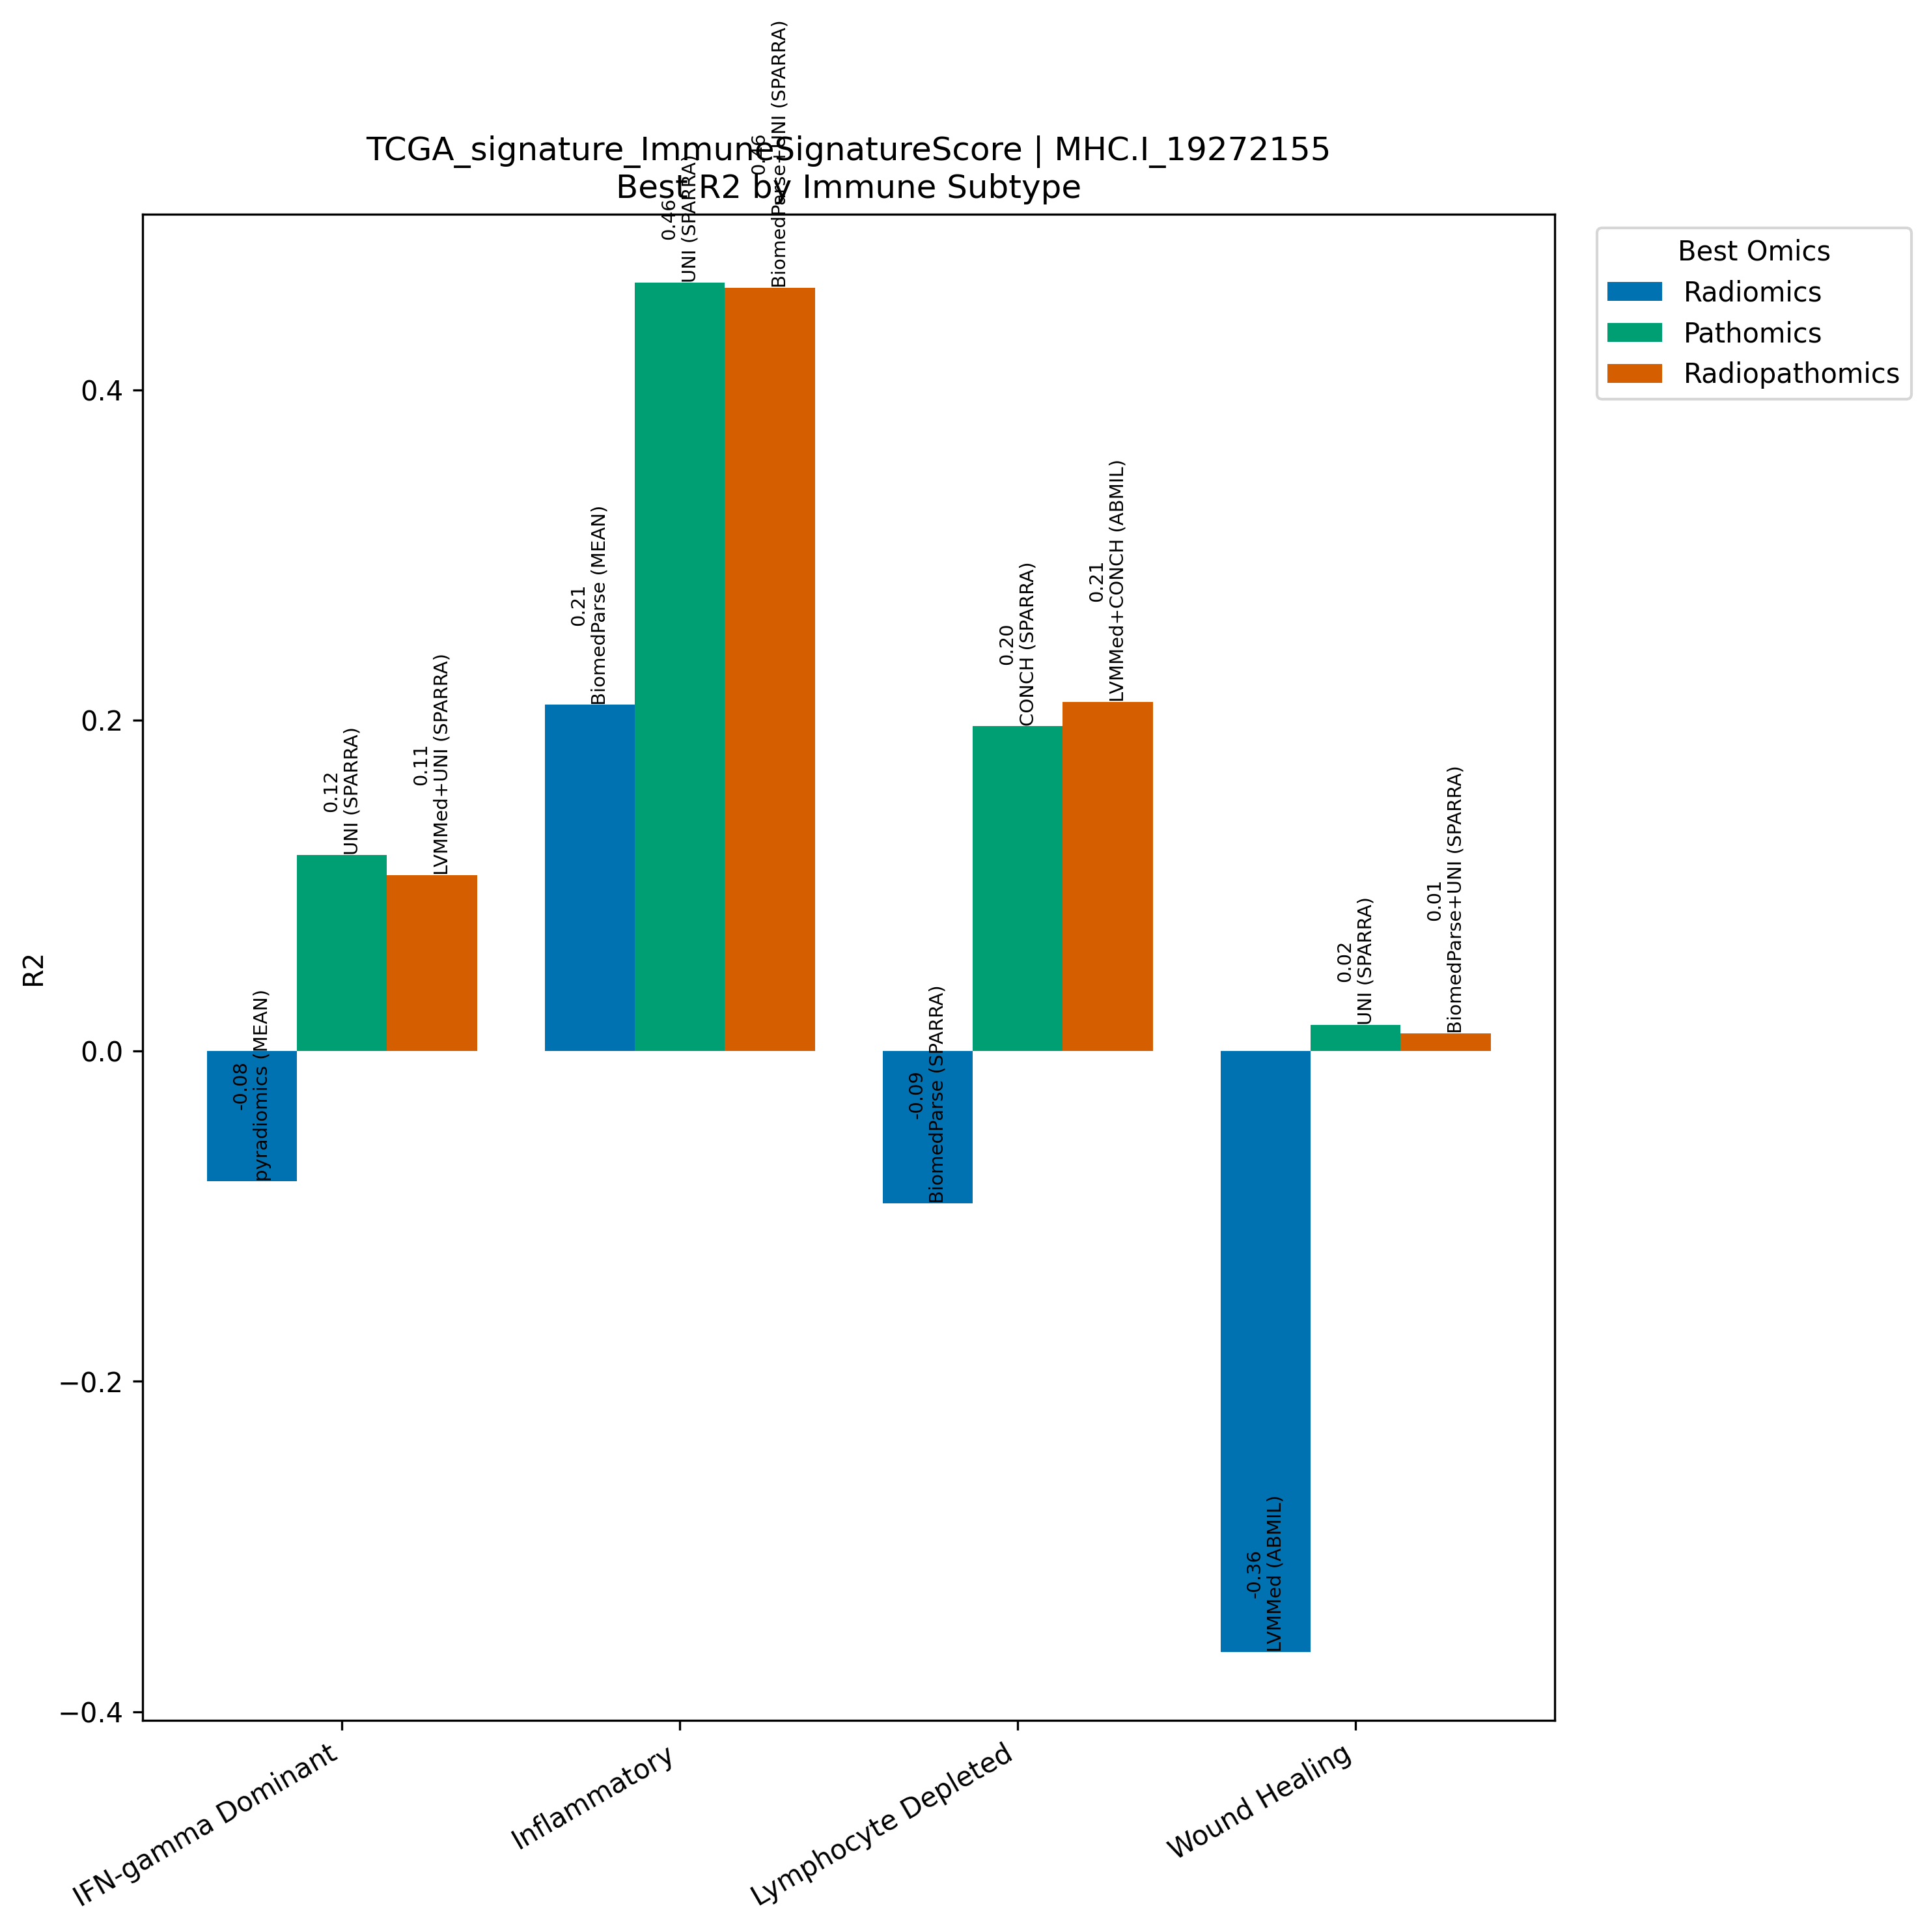

Values plotted in this chart, from the file beside it:
Model, Omics, Subtype, R2, N
pyradiomics (MEAN), Radiomics, IFN-gamma Dominant, -0.07878, 267
UNI (SPARRA), Pathomics, IFN-gamma Dominant, 0.1185, 267
LVMMed+UNI (SPARRA), Radiopathomics, IFN-gamma Dominant, 0.1062, 267
BiomedParse (MEAN), Radiomics, Inflammatory, 0.2094, 311
UNI (SPARRA), Pathomics, Inflammatory, 0.4649, 311
BiomedParse+UNI (SPARRA), Radiopathomics, Inflammatory, 0.4619, 311
BiomedParse (SPARRA), Radiomics, Lymphocyte Depleted, -0.09229, 94
CONCH (SPARRA), Pathomics, Lymphocyte Depleted, 0.1967, 94
LVMMed+CONCH (ABMIL), Radiopathomics, Lymphocyte Depleted, 0.2113, 94
LVMMed (ABMIL), Radiomics, Wound Healing, -0.3638, 214
UNI (SPARRA), Pathomics, Wound Healing, 0.01573, 214
BiomedParse+UNI (SPARRA), Radiopathomics, Wound Healing, 0.0105, 214
